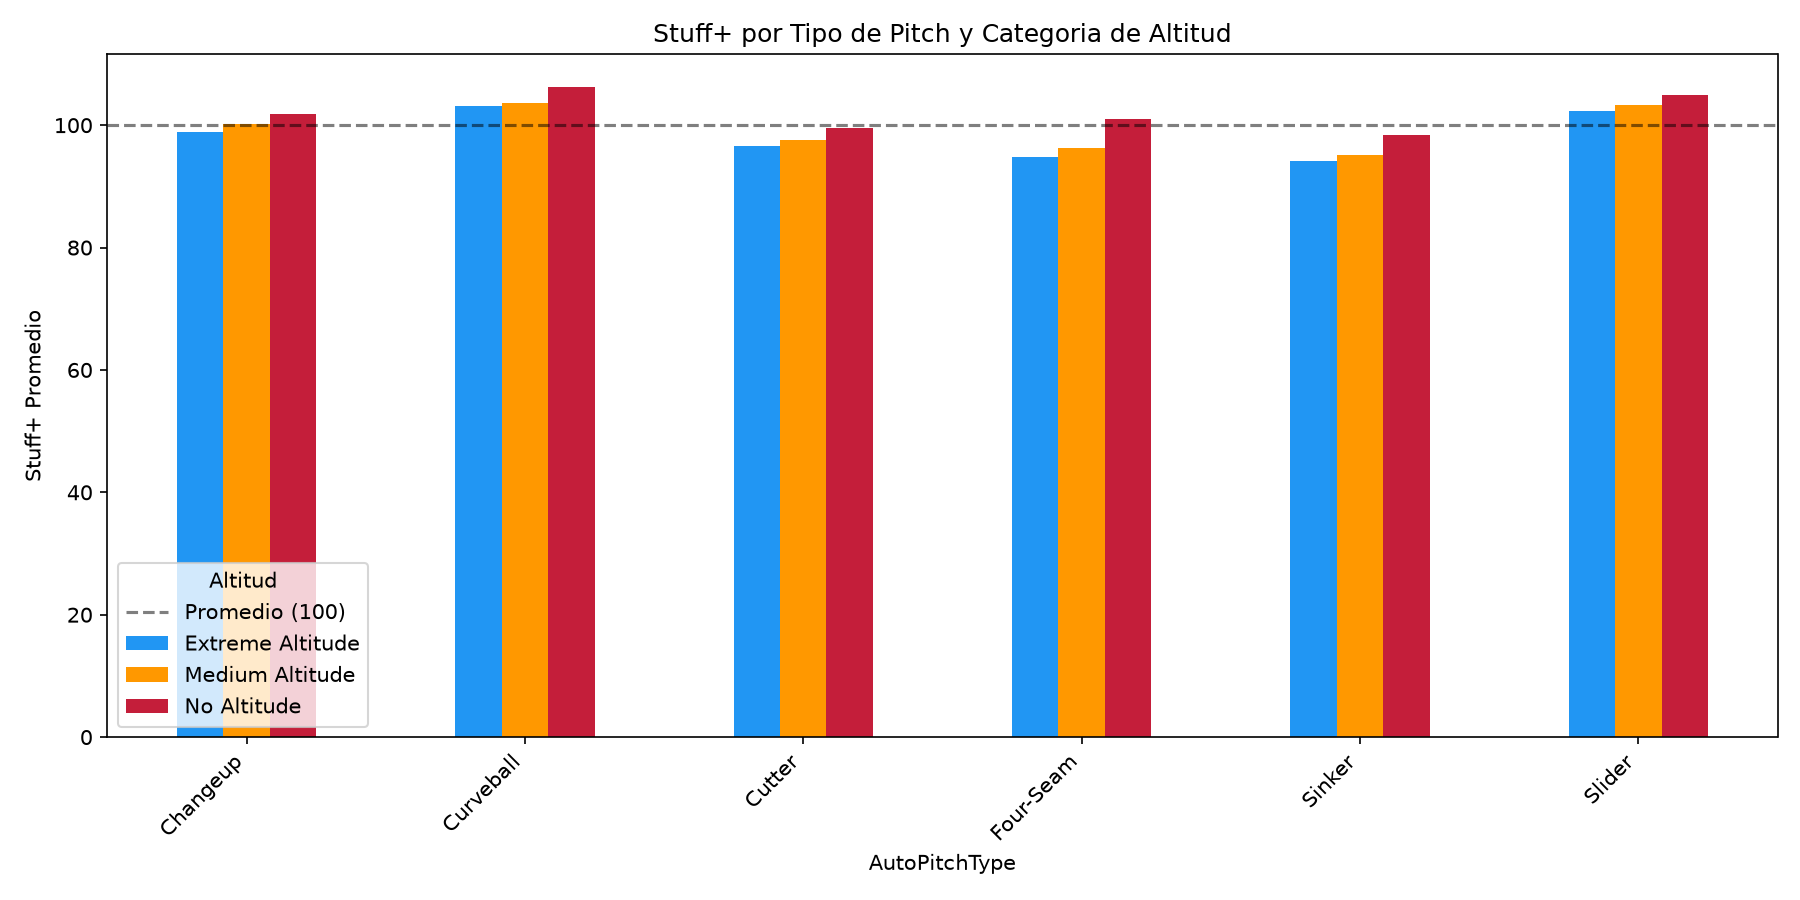

The data file committed next to this chart (first rows):
AutoPitchType, Extreme Altitude, Medium Altitude, No Altitude
Changeup, 98.95, 100.2, 101.9
Curveball, 103.1, 103.6, 106.2
Cutter, 96.55, 97.57, 99.46
Four-Seam, 94.73, 96.26, 100.9
Sinker, 94.1, 95.16, 98.43
Slider, 102.3, 103.3, 104.9
